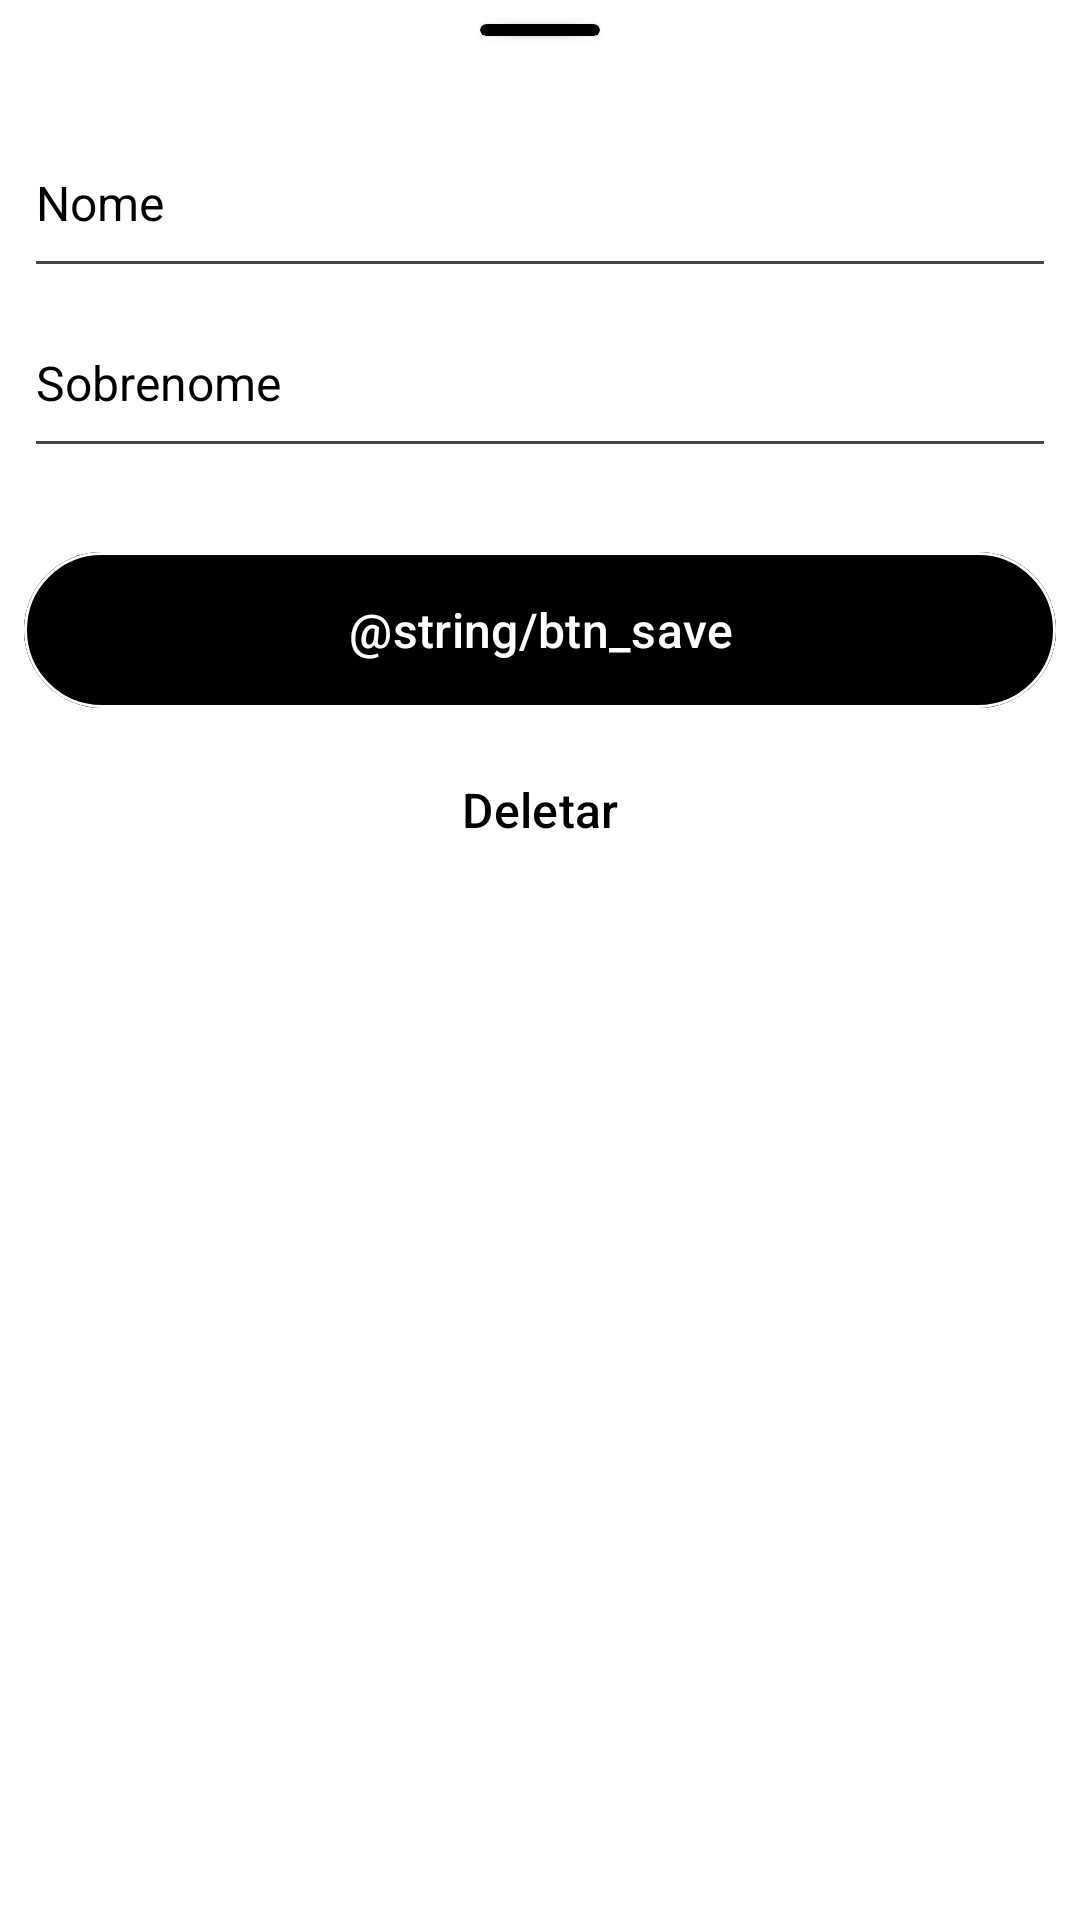

Android layout source for this screen:
<!-- AndroidManifest.xml: application theme Theme.LibraryManagementSystem -->
<!-- res/layout/user_bottom_sheet_dialog.xml -->
<?xml version="1.0" encoding="utf-8"?>
<LinearLayout xmlns:android="http://schemas.android.com/apk/res/android"
    xmlns:app="http://schemas.android.com/apk/res-auto"
    android:layout_width="match_parent"
    android:layout_height="wrap_content"
    android:background="@color/white"
    android:orientation="vertical"
    android:paddingHorizontal="8dp"
    android:paddingBottom="40dp">

    <androidx.cardview.widget.CardView
        android:layout_width="40dp"
        android:layout_height="4dp"
        android:layout_gravity="center"
        android:layout_marginTop="8dp"
        android:backgroundTint="@color/black"
        app:cardCornerRadius="8dp" />

    <com.google.android.material.textfield.TextInputEditText
        android:id="@+id/text_field_name"
        android:layout_width="match_parent"
        android:layout_height="60dp"
        android:layout_marginTop="24dp"
        android:hint="@string/text_field_name"
        android:imeOptions="actionNext"
        android:inputType="textCapWords"
        android:textColor="@color/black"
        android:textColorHint="@color/black"
        android:textSize="16sp" />

    <com.google.android.material.textfield.TextInputEditText
        android:id="@+id/text_field_surname"
        android:layout_width="match_parent"
        android:layout_height="60dp"
        android:hint="@string/text_field_surname"
        android:imeOptions="actionDone"
        android:inputType="textCapWords"
        android:textColor="@color/black"
        android:textColorHint="@color/black"
        android:textSize="16sp" />

    <com.google.android.material.button.MaterialButton
        android:id="@+id/btn_save"
        android:layout_width="match_parent"
        android:layout_height="60dp"
        android:layout_marginTop="24dp"
        android:backgroundTint="@color/black"
        android:text="@string/btn_save"
        android:textColor="@color/white"
        android:textSize="16sp"
        app:strokeColor="@color/white"
        app:strokeWidth="1dp" />

    <com.google.android.material.button.MaterialButton
        android:id="@+id/btn_delete"
        android:layout_width="match_parent"
        android:layout_height="60dp"
        android:backgroundTint="@color/white"
        android:text="Deletar"
        android:textColor="@color/black"
        android:textSize="16sp" />

</LinearLayout>
<!-- resources referenced by this layout -->
<resources>
  <string name="text_field_name">Nome</string>
  <string name="text_field_surname">Sobrenome</string>
  <style name="Theme.LibraryManagementSystem" parent="Base.Theme.LibraryManagementSystem" />
  <style name="Base.Theme.LibraryManagementSystem" parent="Theme.Material3.DayNight.NoActionBar">
          
          <item name="android:statusBarColor">@color/black</item>
      </style>
  <!-- not gathered from this repository: default colours our renderer supplied (Android Studio template values) -->
  <color name="black">#FF000000</color>
  <color name="white">#FFFFFFFF</color>
</resources>
